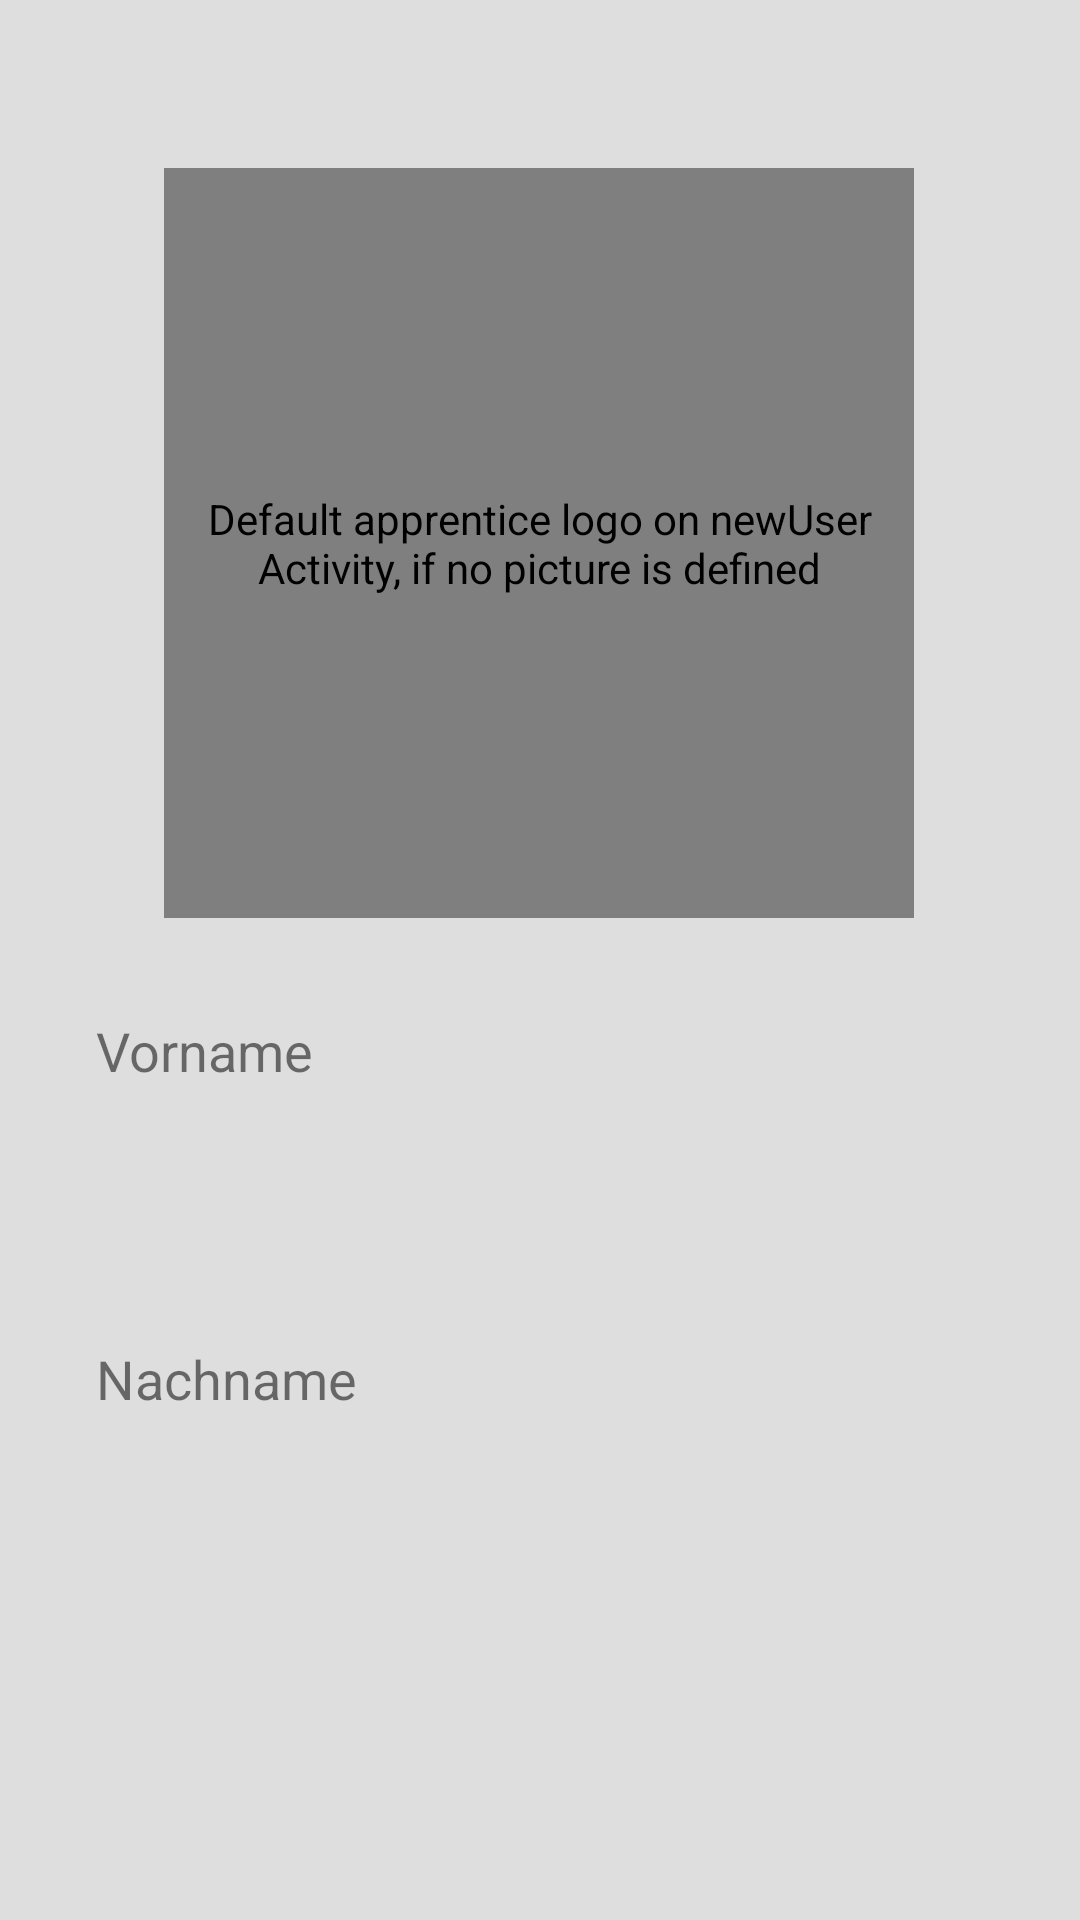

This screen was rendered from an Android layout file. Write that file and the resources it references.
<!-- AndroidManifest.xml: activity theme AppTheme -->
<!-- res/layout/activity_apprentice_data.xml -->
<?xml version="1.0" encoding="utf-8"?>
<androidx.constraintlayout.widget.ConstraintLayout xmlns:android="http://schemas.android.com/apk/res/android"
    xmlns:app="http://schemas.android.com/apk/res-auto"
    xmlns:tools="http://schemas.android.com/tools"
    android:id="@+id/apprenticedata"
    android:layout_width="match_parent"
    android:layout_height="match_parent"
    android:background="@color/default_background"
    android:contentDescription="@string/description_apprentice_data_activity"
    tools:context=".activity.ApprenticedataActivity">

    <TextView
        android:id="@+id/apprenticedata_firstname"
        android:layout_width="0dp"
        android:layout_height="45dp"
        android:layout_marginStart="32dp"
        android:layout_marginLeft="32dp"
        android:layout_marginTop="8dp"
        android:layout_marginEnd="32dp"
        android:layout_marginRight="32dp"
        android:background="@drawable/textview_bottomline"
        android:ems="10"
        android:gravity="start|center_vertical"
        android:textColor="@color/black"
        android:textSize="18sp"
        app:layout_constraintEnd_toEndOf="parent"
        app:layout_constraintStart_toStartOf="parent"
        app:layout_constraintTop_toBottomOf="@+id/apprenticedata_firstnameTextView"
        tools:ignore="LabelFor" />

    <TextView
        android:id="@+id/apprenticedata_lastname"
        android:layout_width="347dp"
        android:layout_height="45dp"
        android:layout_marginStart="32dp"
        android:layout_marginLeft="32dp"
        android:layout_marginTop="8dp"
        android:layout_marginEnd="32dp"
        android:layout_marginRight="32dp"
        android:background="@drawable/textview_bottomline"
        android:ems="10"
        android:gravity="start|center_vertical"
        android:textColor="@color/black"
        android:textSize="18sp"
        app:layout_constraintEnd_toEndOf="parent"
        app:layout_constraintStart_toStartOf="parent"
        app:layout_constraintTop_toBottomOf="@+id/apprenticedata_lastnameTextView"
        tools:ignore="LabelFor" />

    <de.hdodenhof.circleimageview.CircleImageView
        android:id="@+id/apprenticedata_apprenticePhoto"
        android:layout_width="250dp"
        android:layout_height="250dp"
        android:layout_marginTop="56dp"
        android:contentDescription="@string/description_default_profile_icon"
        android:src="@drawable/account_circle"
        app:layout_constraintEnd_toEndOf="parent"
        app:layout_constraintHorizontal_bias="0.496"
        app:layout_constraintStart_toStartOf="parent"
        app:layout_constraintTop_toTopOf="parent" />

    <TextView
        android:id="@+id/apprenticedata_lastnameTextView"
        android:layout_width="wrap_content"
        android:layout_height="wrap_content"
        android:layout_marginStart="32dp"
        android:layout_marginLeft="32dp"
        android:layout_marginTop="32dp"
        android:text="@string/view_lastname"
        android:textSize="18sp"
        app:layout_constraintStart_toStartOf="parent"
        app:layout_constraintTop_toBottomOf="@+id/apprenticedata_firstname" />

    <TextView
        android:id="@+id/apprenticedata_firstnameTextView"
        android:layout_width="wrap_content"
        android:layout_height="wrap_content"
        android:layout_marginStart="32dp"
        android:layout_marginLeft="32dp"
        android:layout_marginTop="32dp"
        android:text="@string/view_prename"
        android:textSize="18sp"
        app:layout_constraintStart_toStartOf="parent"
        app:layout_constraintTop_toBottomOf="@+id/apprenticedata_apprenticePhoto" />

</androidx.constraintlayout.widget.ConstraintLayout>
<!-- resources referenced by this layout -->
<resources>
  <color name="black">#000000</color>
  <color name="default_background">#DEDEDE</color>
  <string name="description_apprentice_data_activity">This activity shows the apprentice data screen</string>
  <string name="description_default_profile_icon">Default apprentice logo on newUser Activity, if no picture is defined</string>
  <string name="view_lastname">Nachname</string>
  <string name="view_prename">Vorname</string>
  <style name="AppTheme" parent="Theme.AppCompat.Light.DarkActionBar">
          
          <item name="colorPrimary">@color/navbar_color_primary</item>
          <item name="colorPrimaryDark">@color/navbar_color_primary_dark</item>
          <item name="colorAccent">@color/navbar_color_accent</item>
      </style>
  <color name="navbar_color_primary">#28242F</color>
  <color name="navbar_color_primary_dark">#3700B3</color>
  <color name="navbar_color_accent">#03DAC5</color>
</resources>
